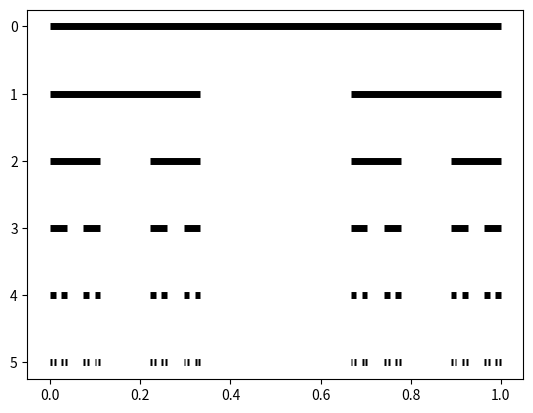
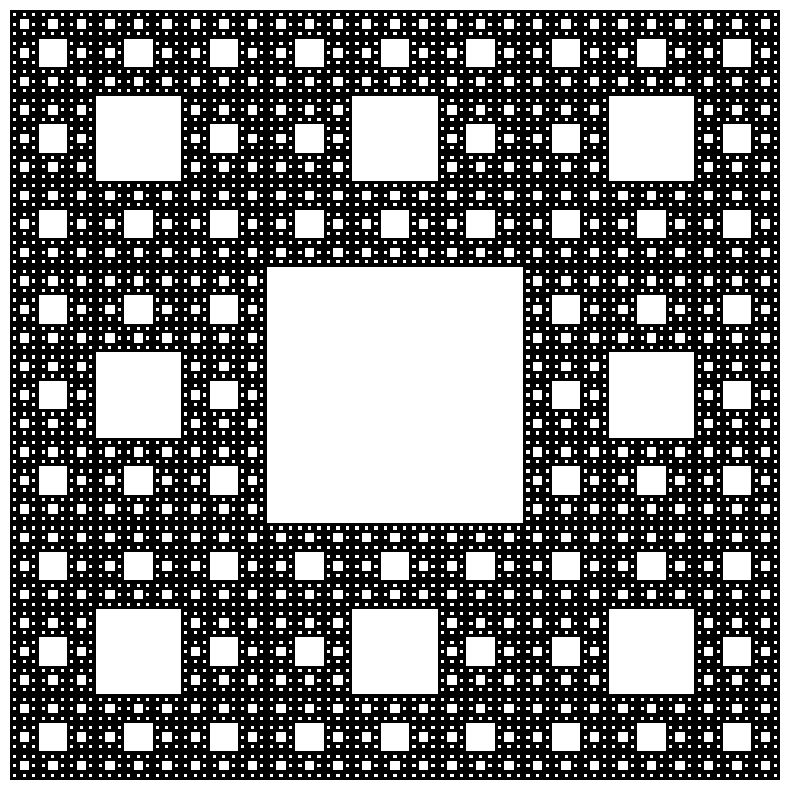

Reproduce these figures in Python, in order.
import numpy as np
import matplotlib.pyplot as plt

line = [0,1]
depth = 5

def divide(line, level=0):
    plt.plot(line,[level,level], color="k", lw=5, solid_capstyle="butt")
    if level < depth:
        s = np.linspace(line[0],line[1],4)
        divide(s[:2], level+1)
        divide(s[2:], level+1)

divide(line)
plt.gca().invert_yaxis()
plt.show()

import numpy as np
import matplotlib.pyplot as plt

def sierpinski_carpet(depth):

    if depth == 0:
        return np.ones((1, 1))

    carpet = sierpinski_carpet(depth - 1)
    center = np.zeros_like(carpet)
    
    squares = np.block([[carpet, carpet, carpet],
                        [carpet, center, carpet],
                        [carpet, carpet, carpet]])

    return squares


fig, ax = plt.subplots(figsize=(10, 10))

ax.set_aspect('equal')
ax.set_axis_off()

carpet = sierpinski_carpet(depth=5)

plt.imshow(carpet, cmap='binary')
plt.show()